The GitHub repository jishwar710/stroke-detection-project contains a labelled image folder "brain_dataset" with 2 categories: normal, stroke. Examples follow, each with its label.

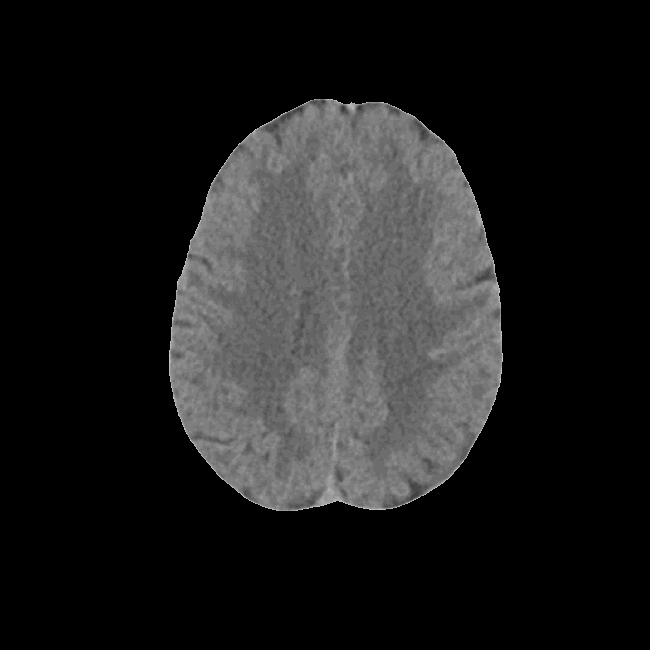
Label: normal

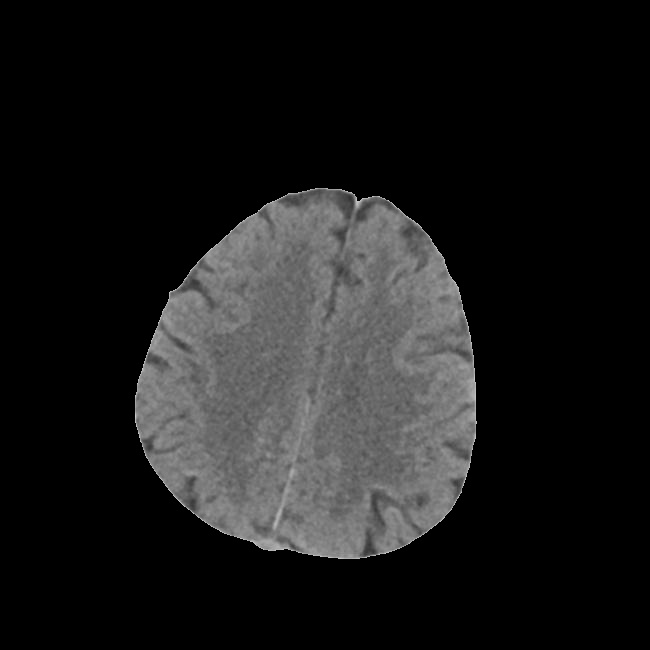
Label: stroke

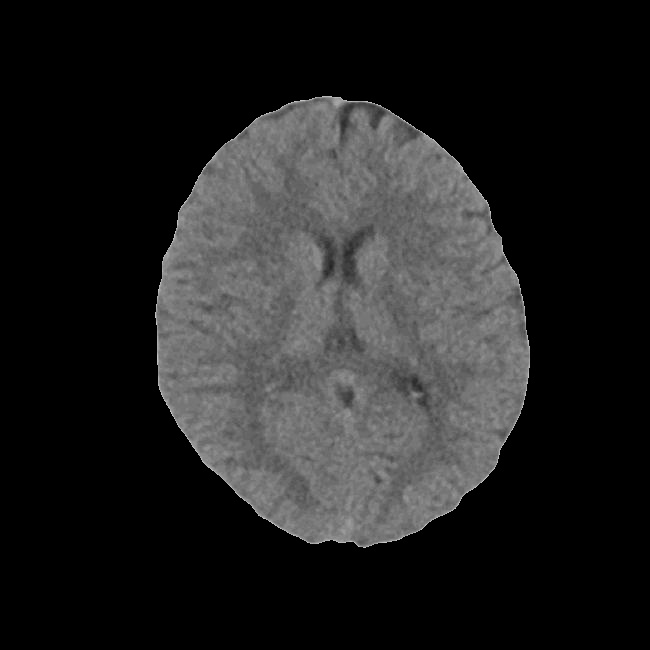
Label: normal

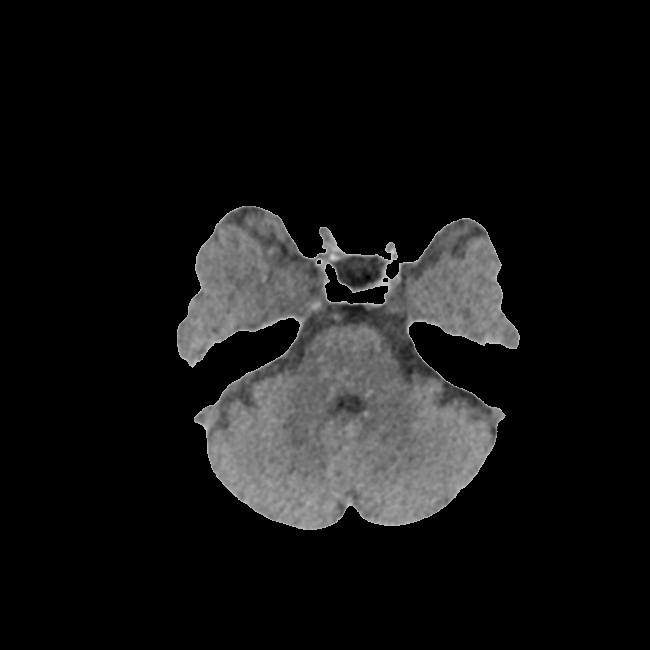
Label: normal

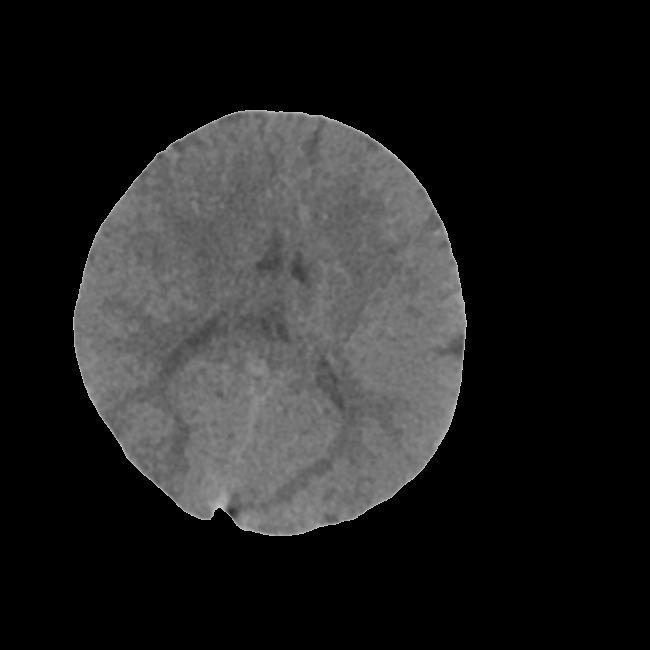
Label: stroke

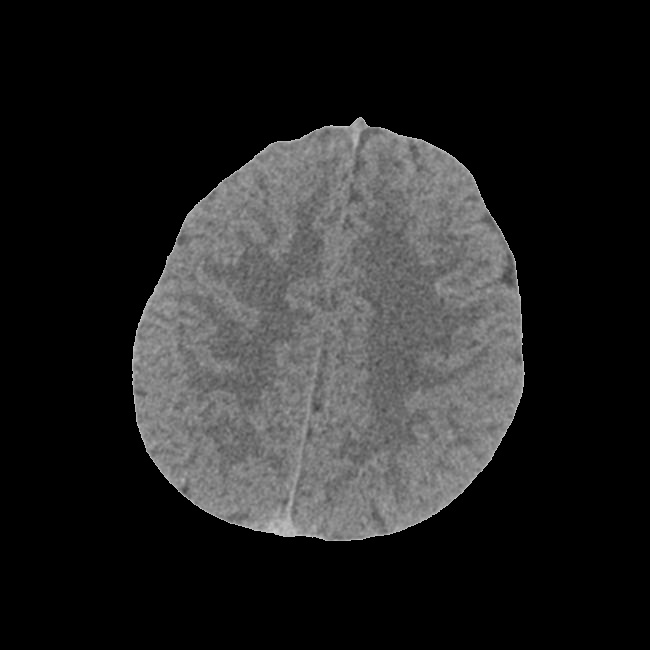
Label: stroke
